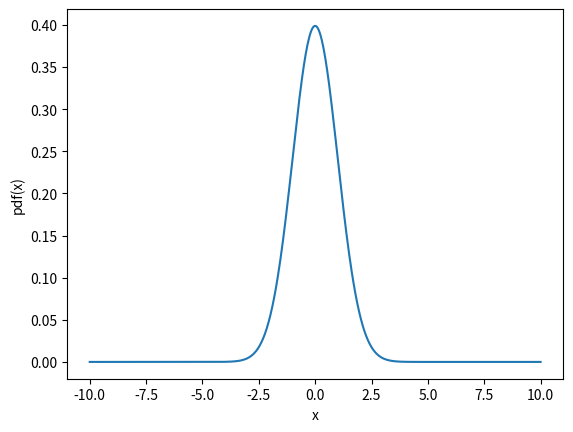
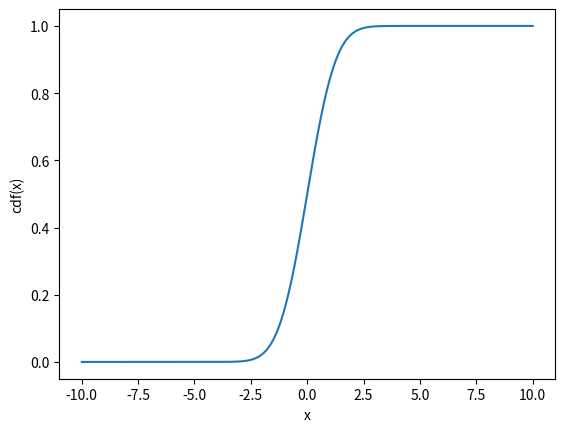
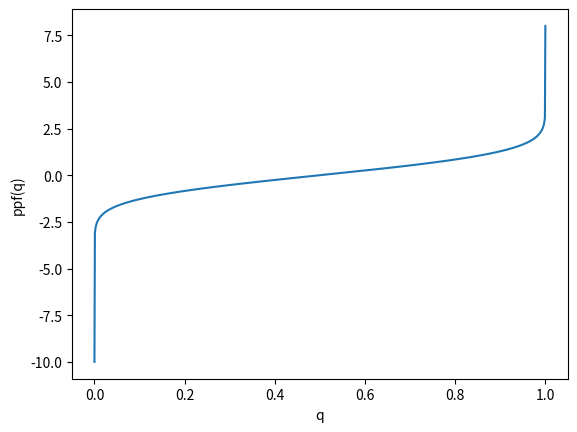
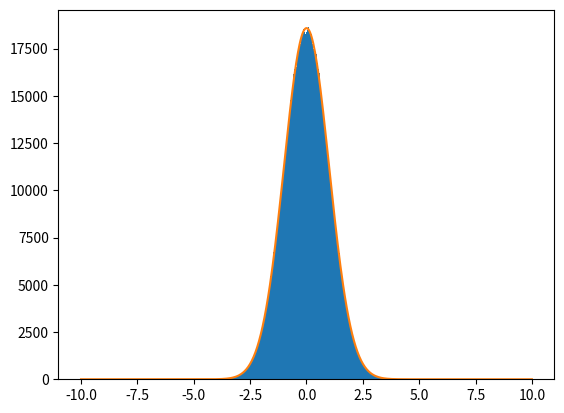

Python code for these plots, in order:
"""Core logistic for the pdf definition
"""

import numpy as np
from scipy.interpolate import InterpolatedUnivariateSpline
from matplotlib import pyplot as plt
from scipy.optimize import curve_fit



class ProbabilityDensityFunction(InterpolatedUnivariateSpline):

    """Class describing a probability density function.
    """

    def __init__(self, x, y):
        """Constructor.
        """
        InterpolatedUnivariateSpline.__init__(self, x, y)
        ycdf = np.array([self.integral(x[0], xcdf) for xcdf in x])
        self.cdf = InterpolatedUnivariateSpline(x, ycdf)
        # Need to make sure that the vector I am passing to the ppf spline as
        # the x values has no duplicates---and need to filter the y
        # accordingly.
        xppf, ippf = np.unique(ycdf, return_index=True)
        yppf = x[ippf]
        self.ppf = InterpolatedUnivariateSpline(xppf, yppf)

    def prob(self, x1, x2):
        """Return the probability for the random variable to be included
        between x1 and x2.
        """
        return self.cdf(x2) - self.cdf(x1)

    def rnd(self, size=1000):
        """Return an array of random values from the pdf.
        """
        return self.ppf(np.random.uniform(size=size))



def test_triangular():
    """Unit test with a triangular distribution.
    """
    x = np.linspace(0., 1., 101)
    y = 2. * x
    pdf = ProbabilityDensityFunction(x, y)
    a = np.array([0.2, 0.6])
    print(pdf(a))

    plt.figure('pdf')
    plt.plot(x, pdf(x))
    plt.xlabel('x')
    plt.ylabel('pdf(x)')

    plt.figure('cdf')
    plt.plot(x, pdf.cdf(x))
    plt.xlabel('x')
    plt.ylabel('cdf(x)')

    plt.figure('ppf')
    q = np.linspace(0., 1., 250)
    plt.plot(q, pdf.ppf(q))
    plt.xlabel('q')
    plt.ylabel('ppf(q)')

    plt.figure('Sampling')
    rnd = pdf.rnd(1000000)
    plt.hist(rnd, bins=200)


def test_gauss(mu=0., sigma=1., support=10., num_points=500):
    """Unit test with a gaussian distribution.
    """
    from scipy.stats import norm
    x = np.linspace(-support * sigma + mu, support * sigma + mu, num_points)
    y = norm.pdf(x, mu, sigma)
    pdf = ProbabilityDensityFunction(x, y)

    plt.figure('pdf')
    plt.plot(x, pdf(x))
    plt.xlabel('x')
    plt.ylabel('pdf(x)')

    plt.figure('cdf')
    plt.plot(x, pdf.cdf(x))
    plt.xlabel('x')
    plt.ylabel('cdf(x)')

    plt.figure('ppf')
    q = np.linspace(0., 1., 1000)
    plt.plot(q, pdf.ppf(q))
    plt.xlabel('q')
    plt.ylabel('ppf(q)')

    plt.figure('Sampling')
    rnd = pdf.rnd(1000000)
    ydata, edges, _ = plt.hist(rnd, bins=200)
    xdata = 0.5 * (edges[1:] + edges[:-1])

    def f(x, C, mu, sigma):
        return C * norm.pdf(x, mu, sigma)
    
    popt, pcov = curve_fit(f, xdata, ydata)
    print(popt)
    print(np.sqrt(pcov.diagonal()))
    _x = np.linspace(-10, 10, 500)
    _y = f(_x, *popt)
    plt.plot(_x, _y)

    mask = ydata > 0
    chi2 = sum(((ydata[mask] - f(xdata[mask], *popt)) / np.sqrt(ydata[mask]))**2.)
    nu = mask.sum() - 3
    sigma = np.sqrt(2 * nu)
    print(chi2, nu, sigma)
    


if __name__ == '__main__':
    test_gauss()
    plt.show()
